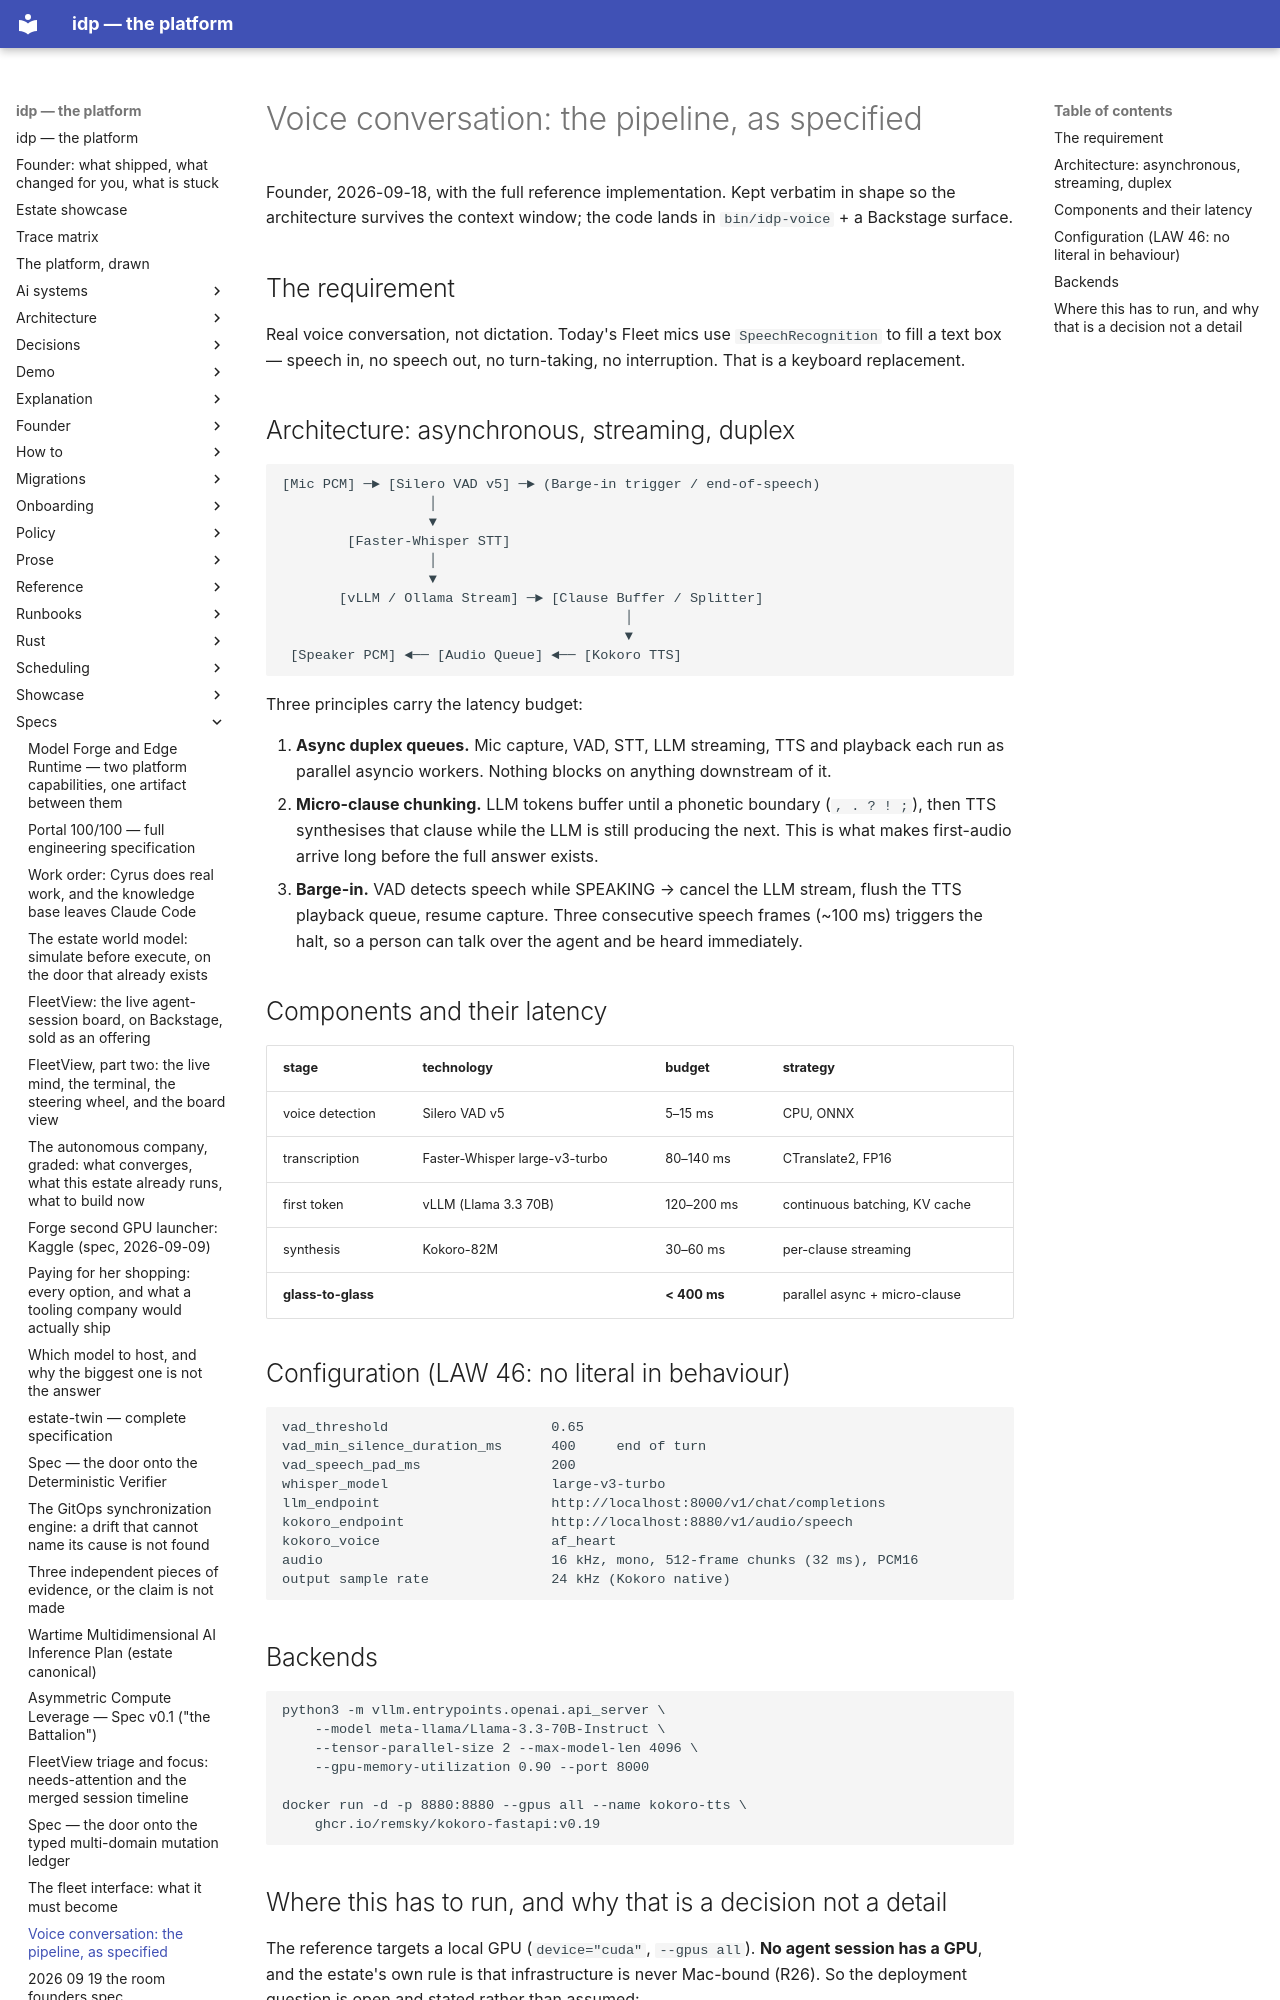

repository: chidionyema/idp · page: specs/2026-09-18-voice-conversation-pipeline/index.html · generator: mkdocs

# Voice conversation: the pipeline, as specified

Founder, 2026-09-18, with the full reference implementation. Kept verbatim in shape so the
architecture survives the context window; the code lands in `bin/idp-voice` + a Backstage surface.

## The requirement

Real voice conversation, not dictation. Today's Fleet mics use `SpeechRecognition` to fill a text
box — speech in, no speech out, no turn-taking, no interruption. That is a keyboard replacement.

## Architecture: asynchronous, streaming, duplex

    [Mic PCM] ─► [Silero VAD v5] ─► (Barge-in trigger / end-of-speech)
                      │
                      ▼
            [Faster-Whisper STT]
                      │
                      ▼
           [vLLM / Ollama Stream] ─► [Clause Buffer / Splitter]
                                              │
                                              ▼
     [Speaker PCM] ◄── [Audio Queue] ◄── [Kokoro TTS]

Three principles carry the latency budget:

1. **Async duplex queues.** Mic capture, VAD, STT, LLM streaming, TTS and playback each run as
   parallel asyncio workers. Nothing blocks on anything downstream of it.
2. **Micro-clause chunking.** LLM tokens buffer until a phonetic boundary (`, . ? ! ;`), then TTS
   synthesises that clause while the LLM is still producing the next. This is what makes
   first-audio arrive long before the full answer exists.
3. **Barge-in.** VAD detects speech while SPEAKING → cancel the LLM stream, flush the TTS playback
   queue, resume capture. Three consecutive speech frames (~100 ms) triggers the halt, so a
   person can talk over the agent and be heard immediately.

## Components and their latency

| stage | technology | budget | strategy |
|---|---|---|---|
| voice detection | Silero VAD v5 | 5–15 ms | CPU, ONNX |
| transcription | Faster-Whisper large-v3-turbo | 80–140 ms | CTranslate2, FP16 |
| first token | vLLM (Llama 3.3 70B) | 120–200 ms | continuous batching, KV cache |
| synthesis | Kokoro-82M | 30–60 ms | per-clause streaming |
| **glass-to-glass** | | **< 400 ms** | parallel async + micro-clause |

## Configuration (LAW 46: no literal in behaviour)

    vad_threshold                    0.65
    vad_min_silence_duration_ms      400     end of turn
    vad_speech_pad_ms                200
    whisper_model                    large-v3-turbo
    llm_endpoint                     http://localhost:8000/v1/chat/completions
    kokoro_endpoint                  http://localhost:8880/v1/audio/speech
    kokoro_voice                     af_heart
    audio                            16 kHz, mono, 512-frame chunks (32 ms), PCM16
    output sample rate               24 kHz (Kokoro native)

## Backends

    python3 -m vllm.entrypoints.openai.api_server \
        --model meta-llama/Llama-3.3-70B-Instruct \
        --tensor-parallel-size 2 --max-model-len 4096 \
        --gpu-memory-utilization 0.90 --port 8000

    docker run -d -p 8880:8880 --gpus all --name kokoro-tts \
        ghcr.io/remsky/kokoro-fastapi:v0.19
